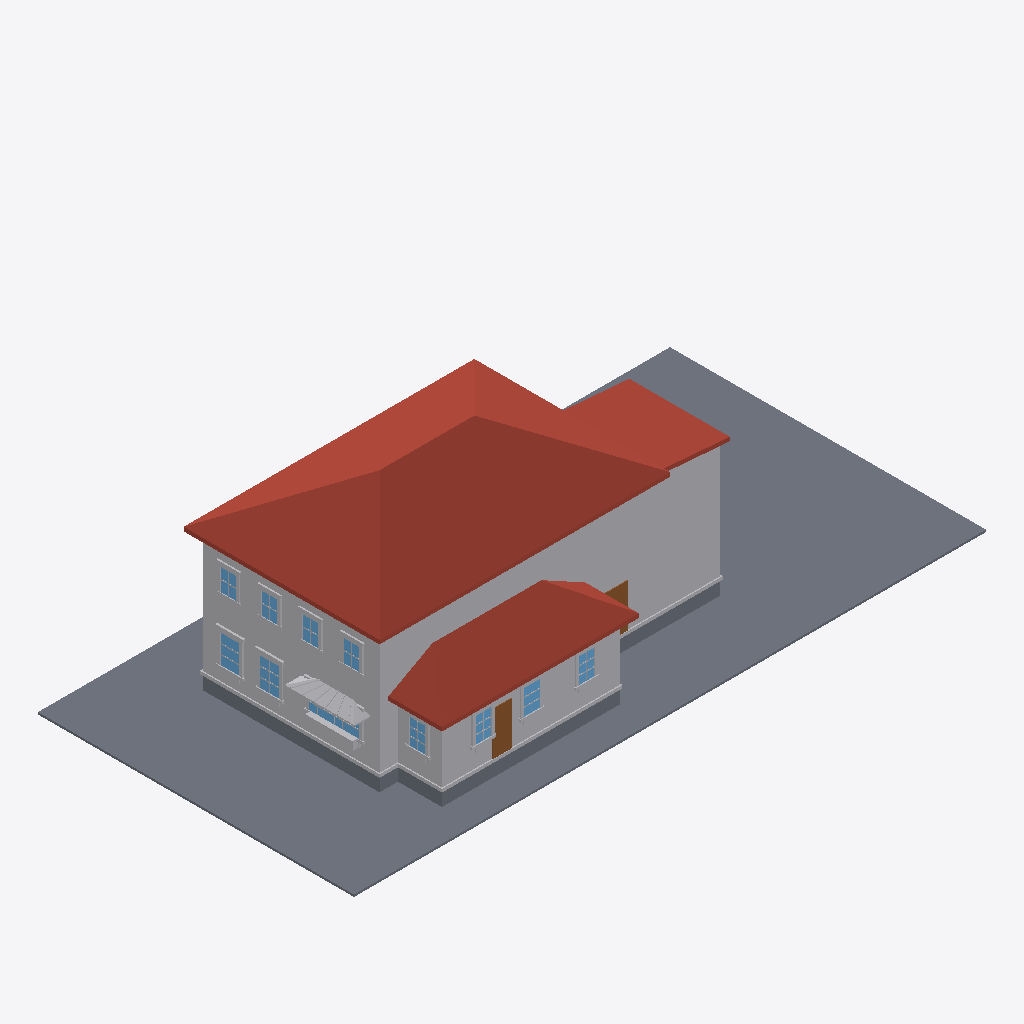
Isometric view of an IFC building model (IFC-SPF (STEP), schema IFC4, length unit metre), seen from the south-west, elements coloured by IFC class: 71 other elements (light grey), 11 windows (light blue), 4 slabs (grey), 3 roofs (red-brown), 2 doors (brown).
Extent 30.5 m × 15.2 m × 9.3 m (x, y, z). Elements (256): 219 IfcBuildingElementProxy, 22 IfcWindow, 8 IfcSlab, 4 IfcDoor, 3 IfcRoof.

HEADER;
FILE_DESCRIPTION(('ViewDefinition[DesignTransferView]'),'2;1');
FILE_NAME('/dev/null','2026-06-17T16:41:05+00:00',(''),(''),'IfcOpenShell 0.8.5','IfcOpenShell 0.8.5','Nobody');
FILE_SCHEMA(('IFC4'));
ENDSEC;
DATA;
#1=IFCPROJECT('0gsHnubonDARIocZQKkEPX',$,'Eureka Residence',$,$,$,$,(#10),#5);
#12=IFCSITE('33Ht_xbf94_Rb7YzxLsE_S',$,'Site',$,$,$,$,$,$,$,$,$,$,$);
#13=IFCBUILDING('3Xp9L4G558ogJ_OUIIm$bx',$,'Eureka House',$,$,$,$,$,$,$,$,$);
#14=IFCBUILDINGSTOREY('0gvVqlyk5E690W05Ae4tAZ',$,'Site',$,$,$,$,$,$,$);
#18=IFCSLAB('3gdQtq7c99dw2vhILq52M3',$,'Lot',$,$,#42,#31,$,.BASESLAB.);
#170=IFCROOF('18p$BFkh17PQCk0MyiZCOJ',$,'Roof - primary',$,$,#181,#171,$,.HIP_ROOF.);
#67=IFCBUILDINGELEMENTPROXY('2_rU4Uadj4ovrGJllMC1y2',$,'Massing - primary',$,$,#90,#80,$,$);
#455=IFCROOF('2YuEJt8bn1Pg6N2$y4weTq',$,'Roof - scullery',$,$,#466,#456,$,.SHED_ROOF.);
#254=IFCBUILDINGELEMENTPROXY('3JHI1ZiKr6ExuXHE_rbYXB',$,'Massing - extension',$,$,#265,#255,$,$);
#391=IFCBUILDINGELEMENTPROXY('2X73W9sZr5CPpuIQhrYAlJ',$,'Massing - scullery',$,$,#402,#392,$,$);
#296=IFCROOF('3PgonfoSH0wQVNrm3BG3eO',$,'Roof - extension',$,$,#307,#297,$,.SHED_ROOF.);
#43=IFCSLAB('1ksrDN4qD1rBNYMJNyihGQ',$,'Crawlspace - primary',$,$,#66,#56,$,.BASESLAB.);
#329=IFCSLAB('1tgAagVS53ngXpRe5GT3tA',$,'Crawlspace - scullery',$,$,#349,#339,$,.BASESLAB.);
#5461=IFCBUILDINGELEMENTPROXY('2BaH7P3e1EmhsfZgMBoPmF',$,'Kitchen awning',$,$,#5472,#5462,$,$);
#182=IFCBUILDINGELEMENTPROXY('13_wJbrcL6S949tcatN7BZ',$,'Water table - primary',$,$,#202,#192,$,$);
#467=IFCBUILDINGELEMENTPROXY('14U4if0CfE6fNAEUlg9HPq',$,'Water table - scullery',$,$,#487,#477,$,$);
#203=IFCSLAB('0kBgPlu4LFMR_uAiXz7h9d',$,'Crawlspace - extension',$,$,#223,#213,$,.BASESLAB.);
#3248=IFCDOOR('0Ul2m74q1Cg9WyNzv92fp4',$,'Back Door',$,$,#3268,#3258,$,$,$,$,$,$);
#1526=IFCWINDOW('0QCVcKsoDF9hg03INOVfef',$,'Window - Dining W2',$,$,#1546,#1536,$,$,$,$,$,$);
#1316=IFCWINDOW('3BPGJ01I998fOVCCjBX1dF',$,'Window - Dining W1',$,$,#1336,#1326,$,$,$,$,$,$);
#5746=IFCBUILDINGELEMENTPROXY('1Q3Na9ItP1lPt4vtLJMin8',$,'Kitchen planter greenery',$,$,#5769,#5759,$,$);
#2618=IFCWINDOW('1LddoOeXD4YeWckvG71Mv$',$,'Window - Scullery S2',$,$,#2638,#2628,$,$,$,$,$,$);
#599=IFCWINDOW('3RTlz9aY55kfSCV$wKIsN0',$,'Window - Kitchen W (picture)',$,$,#622,#612,$,$,$,$,$,$);
#575=IFCDOOR('08ucpFbNDAbxM$0pBq$Nbq',$,'Family -) Patio',$,$,#598,#588,$,$,$,$,$,$);
#2408=IFCWINDOW('2HYTSoY6j6hgxU3oDlddys',$,'Window - Scullery S1',$,$,#2428,#2418,$,$,$,$,$,$);
#3038=IFCWINDOW('3x9KIO2bLAN81iGDp3e7B5',$,'Window - Scullery E',$,$,#3058,#3048,$,$,$,$,$,$);
#2828=IFCWINDOW('1LFCkRTYr1RP9yAkwrNjMU',$,'Window - Scullery S3',$,$,#2848,#2838,$,$,$,$,$,$);
#308=IFCBUILDINGELEMENTPROXY('23I$nInnP0ZASFDmPQmgxW',$,'Water table - extension',$,$,#328,#318,$,$);
#4109=IFCWINDOW('2irNOutmj5eP7D$k$VjuRG',$,'Upper - West 1',$,$,#4129,#4119,$,$,$,$,$,$);
#4445=IFCWINDOW('3Mf7bbwZ18HOgV7xNevfbU',$,'Upper - West 3',$,$,#4465,#4455,$,$,$,$,$,$);
#4613=IFCWINDOW('1w29n2$tT1QgPlaR0fhKBt',$,'Upper - West 4',$,$,#4633,#4623,$,$,$,$,$,$);
#4277=IFCWINDOW('3Ua$HwX7P6LBiSK4WYfuxI',$,'Upper - West 2',$,$,#4297,#4287,$,$,$,$,$,$);
#5725=IFCBUILDINGELEMENTPROXY('1HcYDPMtH3dwgblT3OT_s9',$,'Kitchen planter box',$,$,#5745,#5735,$,$);
#1547=IFCBUILDINGELEMENTPROXY('3szh8JHhX9w9PHUE3mPpDz',$,'Casing - Window - Dining W2',$,$,#1567,#1557,$,$);
#1652=IFCBUILDINGELEMENTPROXY('1QT2NJgpX6FfCCrEmroE62',$,'Header - Window - Dining W2',$,$,#1672,#1662,$,$);
#1442=IFCBUILDINGELEMENTPROXY('1b2P0PCUr4L9iTZZonO$x_',$,'Header - Window - Dining W1',$,$,#1462,#1452,$,$);
#3059=IFCBUILDINGELEMENTPROXY('3IHNnOCvf2DuhyY4rpAYif',$,'Casing - Window - Scullery E',$,$,#3079,#3069,$,$);
#2870=IFCBUILDINGELEMENTPROXY('3hAnxrw1b7QORl1hPj9blJ',$,'Casing - Window - Scullery S3',$,$,#2890,#2880,$,$);
#1337=IFCBUILDINGELEMENTPROXY('1oZIulmcz3QfJ1JTY6qfZy',$,'Casing - Window - Dining W1',$,$,#1357,#1347,$,$);
#4130=IFCBUILDINGELEMENTPROXY('2gq8ynlN19AgO0fYuYpGLU',$,'Casing - Upper - West 1',$,$,#4150,#4140,$,$);
#4466=IFCBUILDINGELEMENTPROXY('3aS4DJm1rAdxIzR5ZG9dhg',$,'Casing - Upper - West 3',$,$,#4486,#4476,$,$);
#4298=IFCBUILDINGELEMENTPROXY('1niriwHKf6Og$qye9Ge8pw',$,'Casing - Upper - West 2',$,$,#4318,#4308,$,$);
#1568=IFCBUILDINGELEMENTPROXY('0UpEWXoMD7befBYiJnzIk0',$,'Casing - Window - Dining W2',$,$,#1588,#1578,$,$);
#2660=IFCBUILDINGELEMENTPROXY('3aNJSDdCjEewrnIl2IrSOf',$,'Casing - Window - Scullery S2',$,$,#2680,#2670,$,$);
#2450=IFCBUILDINGELEMENTPROXY('1q6PBXoKb8ZBbg5AHEJbf2',$,'Casing - Window - Scullery S1',$,$,#2470,#2460,$,$);
#3080=IFCBUILDINGELEMENTPROXY('0rvNKGeBL2shbqmB0KLtI_',$,'Casing - Window - Scullery E',$,$,#3100,#3090,$,$);
#2849=IFCBUILDINGELEMENTPROXY('1HexcGQ2L9RABVw1TfFy_S',$,'Casing - Window - Scullery S3',$,$,#2869,#2859,$,$);
#2429=IFCBUILDINGELEMENTPROXY('0VC9NRYz1EtBuqodHaKoYu',$,'Casing - Window - Scullery S1',$,$,#2449,#2439,$,$);
#1400=IFCBUILDINGELEMENTPROXY('3unyAx8w11zevptmBSwKgR',$,'Sill - Window - Dining W1',$,$,#1420,#1410,$,$);
#4634=IFCBUILDINGELEMENTPROXY('3utx3zvYTBrPvJsgR7BAMx',$,'Casing - Upper - West 4',$,$,#4654,#4644,$,$);
#4151=IFCBUILDINGELEMENTPROXY('27qKo9i6zCtAHvsbFYMRf9',$,'Casing - Upper - West 1',$,$,#4171,#4161,$,$);
#1610=IFCBUILDINGELEMENTPROXY('26HyVCfL15BAdGmJwoTCj7',$,'Sill - Window - Dining W2',$,$,#1630,#1620,$,$);
#4487=IFCBUILDINGELEMENTPROXY('2tWCbs8kTA9xUklK19XYQg',$,'Casing - Upper - West 3',$,$,#4507,#4497,$,$);
#4319=IFCBUILDINGELEMENTPROXY('2eT_twMXn2CxdgSTgZXbsn',$,'Casing - Upper - West 2',$,$,#4339,#4329,$,$);
#4655=IFCBUILDINGELEMENTPROXY('1Ia4qrr8L2Fxqj9K47Ox$q',$,'Casing - Upper - West 4',$,$,#4675,#4665,$,$);
#686=IFCBUILDINGELEMENTPROXY('3dm3vyEYb4BR2jgCc1uw6Y',$,'Sill - Window - Kitchen W (picture)',$,$,#706,#696,$,$);
#1358=IFCBUILDINGELEMENTPROXY('0dH$thosb8GhT_qRjipgDZ',$,'Casing - Window - Dining W1',$,$,#1378,#1368,$,$);
#2492=IFCBUILDINGELEMENTPROXY('0wcbDsCZbArAnw9UaeyusT',$,'Sill - Window - Scullery S1',$,$,#2512,#2502,$,$);
#2912=IFCBUILDINGELEMENTPROXY('013$Pj_3bFP9h7ZGfOKKRH',$,'Sill - Window - Scullery S3',$,$,#2932,#2922,$,$);
#2702=IFCBUILDINGELEMENTPROXY('3hHvGyAJX4BPfPT4BFvseY',$,'Sill - Window - Scullery S2',$,$,#2722,#2712,$,$);
#3122=IFCBUILDINGELEMENTPROXY('0SFuaeSKz01gqS4d1X0McV',$,'Sill - Window - Scullery E',$,$,#3142,#3132,$,$);
#4214=IFCBUILDINGELEMENTPROXY('1vttM7aFHEzQuFmrENOFGf',$,'Header - Upper - West 1',$,$,#4234,#4224,$,$);
#623=IFCBUILDINGELEMENTPROXY('3gkW7pdc9DzeIlhQDS34Y0',$,'Casing - Window - Kitchen W (picture)',$,$,#643,#633,$,$);
#4382=IFCBUILDINGELEMENTPROXY('1jft91N1v4YfCDkEVdH6Bc',$,'Header - Upper - West 2',$,$,#4402,#4392,$,$);
#4550=IFCBUILDINGELEMENTPROXY('0cte6MpXX8Vw3JolbjIEr5',$,'Header - Upper - West 3',$,$,#4570,#4560,$,$);
#1421=IFCBUILDINGELEMENTPROXY('1jcVnOPefBPPu7YKbTNcOh',$,'Apron - Window - Dining W1',$,$,#1441,#1431,$,$);
#1631=IFCBUILDINGELEMENTPROXY('1gnKBHU$D6EfNVU61DZ$wB',$,'Apron - Window - Dining W2',$,$,#1651,#1641,$,$);
#4718=IFCBUILDINGELEMENTPROXY('3xIBh7I5D75Azq$yJZuTkS',$,'Header - Upper - West 4',$,$,#4738,#4728,$,$);
#2639=IFCBUILDINGELEMENTPROXY('3GggM9jFH67BN9e6n8Da91',$,'Casing - Window - Scullery S2',$,$,#2659,#2649,$,$);
#2723=IFCBUILDINGELEMENTPROXY('0CtJS_mXD9wRYNrLGtNJ69',$,'Apron - Window - Scullery S2',$,$,#2743,#2733,$,$);
#2933=IFCBUILDINGELEMENTPROXY('2VdfegKEjD6Bl3JoAdDD26',$,'Apron - Window - Scullery S3',$,$,#2953,#2943,$,$);
#3143=IFCBUILDINGELEMENTPROXY('1TMQgYOnfBwO5K2O30OtJp',$,'Apron - Window - Scullery E',$,$,#3163,#3153,$,$);
#4193=IFCBUILDINGELEMENTPROXY('22OyvMRcz6c9i4uFFB6kn$',$,'Sill - Upper - West 1',$,$,#4213,#4203,$,$);
#4697=IFCBUILDINGELEMENTPROXY('2H6RW1aOnDD8uzyiq1UpUF',$,'Sill - Upper - West 4',$,$,#4717,#4707,$,$);
#2513=IFCBUILDINGELEMENTPROXY('3Vr9aVXZvBsRDQzK_HSb0k',$,'Apron - Window - Scullery S1',$,$,#2533,#2523,$,$);
#4361=IFCBUILDINGELEMENTPROXY('0Tyf6bZ0v1VxwpeOc_U1Iu',$,'Sill - Upper - West 2',$,$,#4381,#4371,$,$);
#4529=IFCBUILDINGELEMENTPROXY('3$_U1BgY54NfWT24xSqv30',$,'Sill - Upper - West 3',$,$,#4549,#4539,$,$);
#854=IFCBUILDINGELEMENTPROXY('1GjQvvR0b1QgNYVK8eGqtb',$,'Muntin - Window - Kitchen W (picture)',$,$,#874,#864,$,$);
#728=IFCBUILDINGELEMENTPROXY('1aJ0mUytDAmQj$9ZXt7BdS',$,'Header - Window - Kitchen W (picture)',$,$,#748,#738,$,$);
#4340=IFCBUILDINGELEMENTPROXY('1p$jaxZ1H29hGUqWGI1XBm',$,'Casing - Upper - West 2',$,$,#4360,#4350,$,$);
#1589=IFCBUILDINGELEMENTPROXY('2mGogCLw904wlByccyIHZQ',$,'Casing - Window - Dining W2',$,$,#1609,#1599,$,$);
#2891=IFCBUILDINGELEMENTPROXY('0tKwshWzH0Jg6tqigwvHAQ',$,'Casing - Window - Scullery S3',$,$,#2911,#2901,$,$);
#1379=IFCBUILDINGELEMENTPROXY('1EZdwN$FL9T99jLSk0g$8K',$,'Casing - Window - Dining W1',$,$,#1399,#1389,$,$);
#3101=IFCBUILDINGELEMENTPROXY('3LQdY6qPzA8fhelOjQsjl2',$,'Casing - Window - Scullery E',$,$,#3121,#3111,$,$);
#4508=IFCBUILDINGELEMENTPROXY('2mWxSIh4XClQfW3iI_c_G8',$,'Casing - Upper - West 3',$,$,#4528,#4518,$,$);
#4676=IFCBUILDINGELEMENTPROXY('0lxgmpWeTBzOBMaUBFjhmX',$,'Casing - Upper - West 4',$,$,#4696,#4686,$,$);
#2681=IFCBUILDINGELEMENTPROXY('27wvClb3L4Qwkhh6JxJU12',$,'Casing - Window - Scullery S2',$,$,#2701,#2691,$,$);
#4172=IFCBUILDINGELEMENTPROXY('3bBPk6HjH2PPVZYYwE3YL7',$,'Casing - Upper - West 1',$,$,#4192,#4182,$,$);
#2471=IFCBUILDINGELEMENTPROXY('14QM_N9gn8mO0oV7Iltnyg',$,'Casing - Window - Scullery S1',$,$,#2491,#2481,$,$);
#5713=IFCBUILDINGELEMENTPROXY('2LrpkFuXr3vw$eqGhQ8zpf',$,'Kitchen awning seam',$,$,#5724,#5714,$,$);
#5671=IFCBUILDINGELEMENTPROXY('3XnZESH7D62etQjbX4SP4w',$,'Kitchen awning seam',$,$,#5682,#5672,$,$);
#5629=IFCBUILDINGELEMENTPROXY('0flTg8AsvAjA4CPwk9lhcr',$,'Kitchen awning seam',$,$,#5640,#5630,$,$);
#1463=IFCBUILDINGELEMENTPROXY('1StL90mE10X9xyscSoIIL$',$,'Muntin - Window - Dining W1',$,$,#1483,#1473,$,$);
#644=IFCBUILDINGELEMENTPROXY('3FKfycMt18Ww2JmrpHQYhg',$,'Casing - Window - Kitchen W (picture)',$,$,#664,#654,$,$);
#5587=IFCBUILDINGELEMENTPROXY('26$_ZTqR55eOrJrnwKtlw0',$,'Kitchen awning seam',$,$,#5598,#5588,$,$);
ENDSEC;
